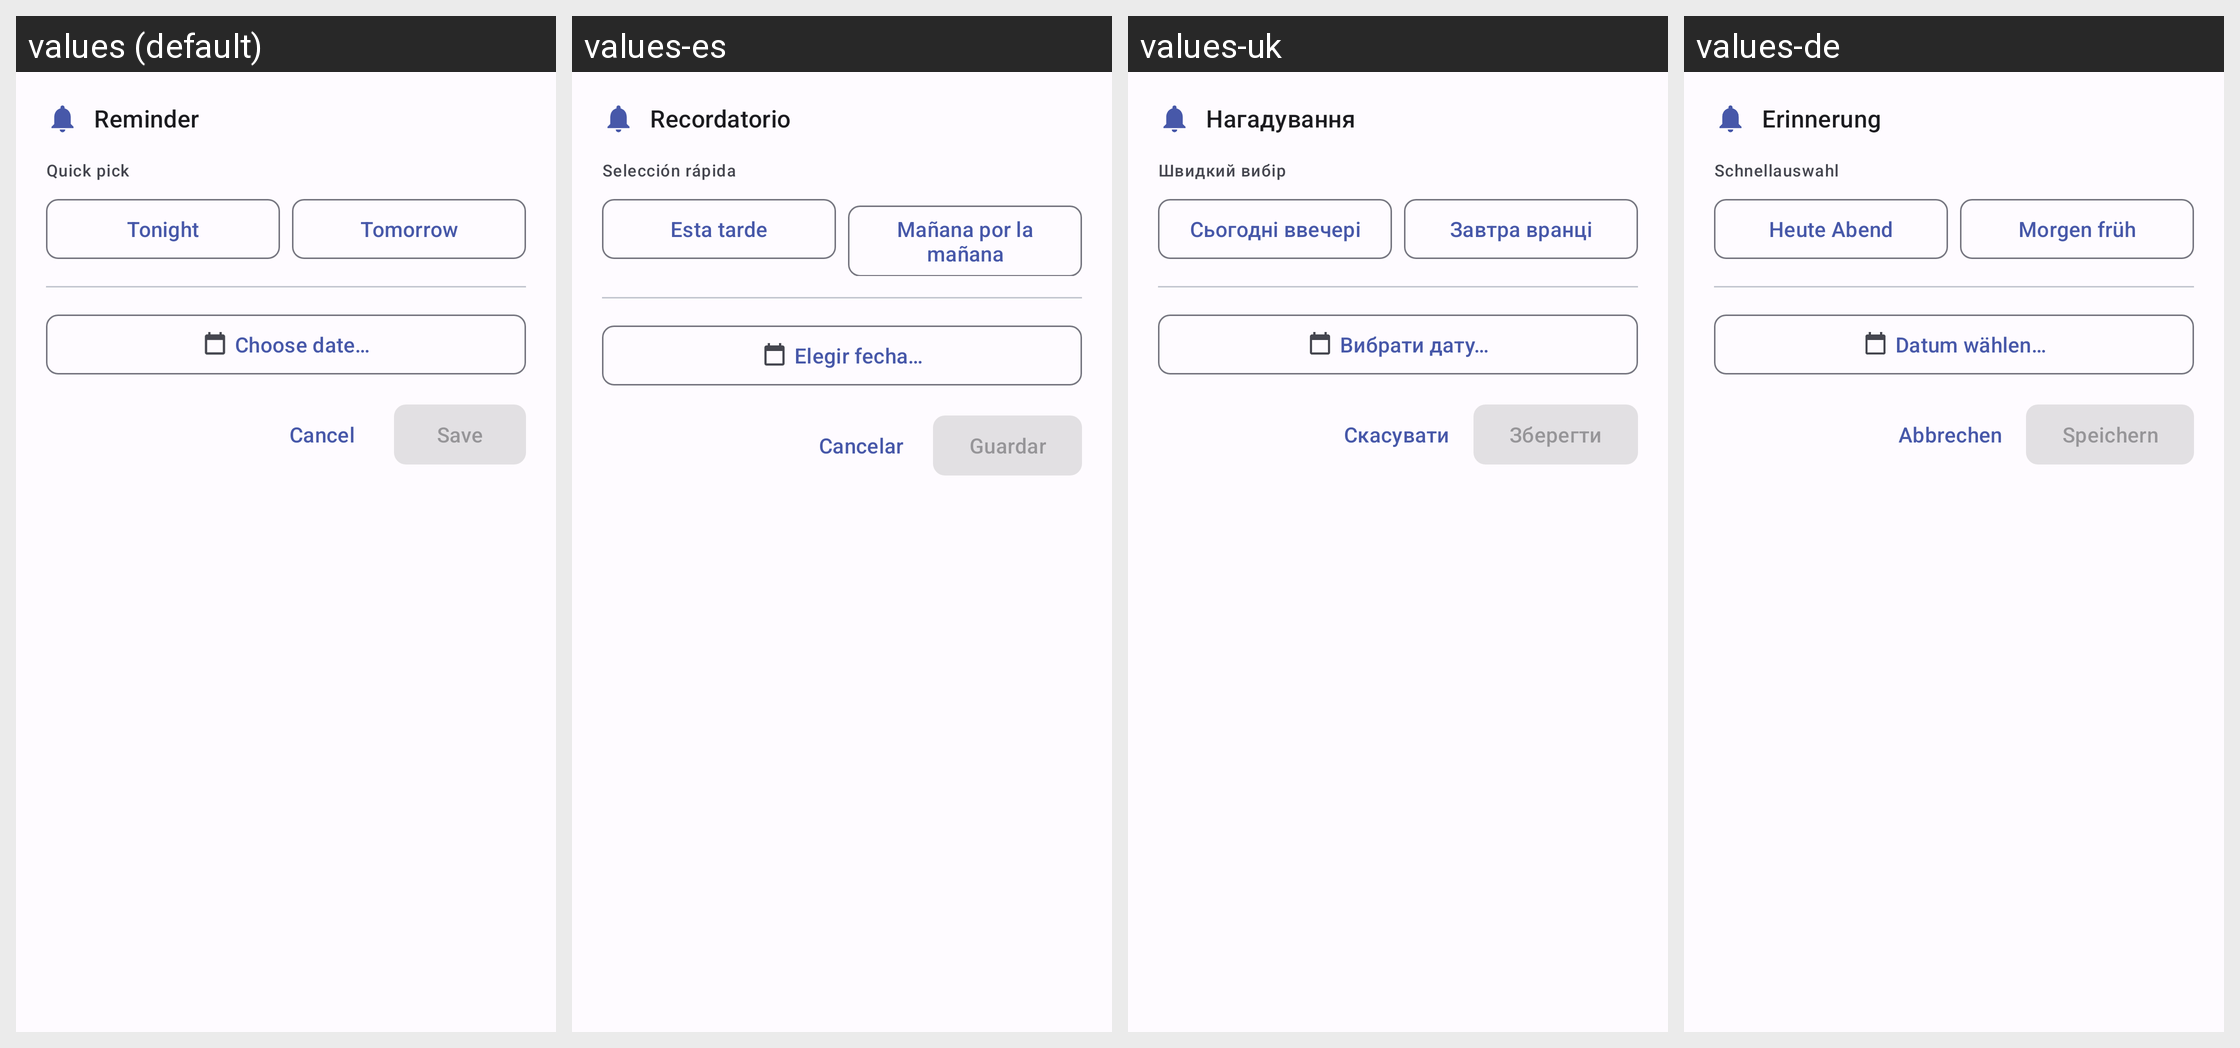

Locale-by-locale string values for the Android screen shown in this grid:
Android screen res/layout/dialog_reminder_picker.xml rendered under 4 locales, left to right: values (default), values-es, values-uk, values-de. Device: Nexus 5 (rendered at 1080×1920; each locale shown at half size, 540×960, under a caption strip naming it); theme DefaultTheme.
Other locales in the repository, not shown: values-be, values-be-rBY, values-de-rDE, values-en, values-en-rGB, values-fr, values-it, values-kk, values-kk-rKZ, values-pl, values-pl-rPL, values-ru, values-ru-rRU, values-uk-rUA.
Strings drawn on this screen, with the default value and each locale's value (text and hints the layout hard-codes, and strings that could not be matched under every locale, appear in the picture but are not listed):

reminder_title
  values: Reminder
  values-es: Recordatorio
  values-uk: Нагадування
  values-de: Erinnerung

reminder_quick_pick
  values: Quick pick
  values-es: Selección rápida
  values-uk: Швидкий вибір
  values-de: Schnellauswahl

reminder_today_evening
  values: Tonight
  values-es: Esta tarde
  values-uk: Сьогодні ввечері
  values-de: Heute Abend

reminder_tomorrow_morning
  values: Tomorrow
  values-es: Mañana por la mañana
  values-uk: Завтра вранці
  values-de: Morgen früh

reminder_choose_date
  values: Choose date…
  values-es: Elegir fecha…
  values-uk: Вибрати дату…
  values-de: Datum wählen…

reminder_cancel
  values: Cancel
  values-es: Cancelar
  values-uk: Скасувати
  values-de: Abbrechen

reminder_save
  values: Save
  values-es: Guardar
  values-uk: Зберегти
  values-de: Speichern
